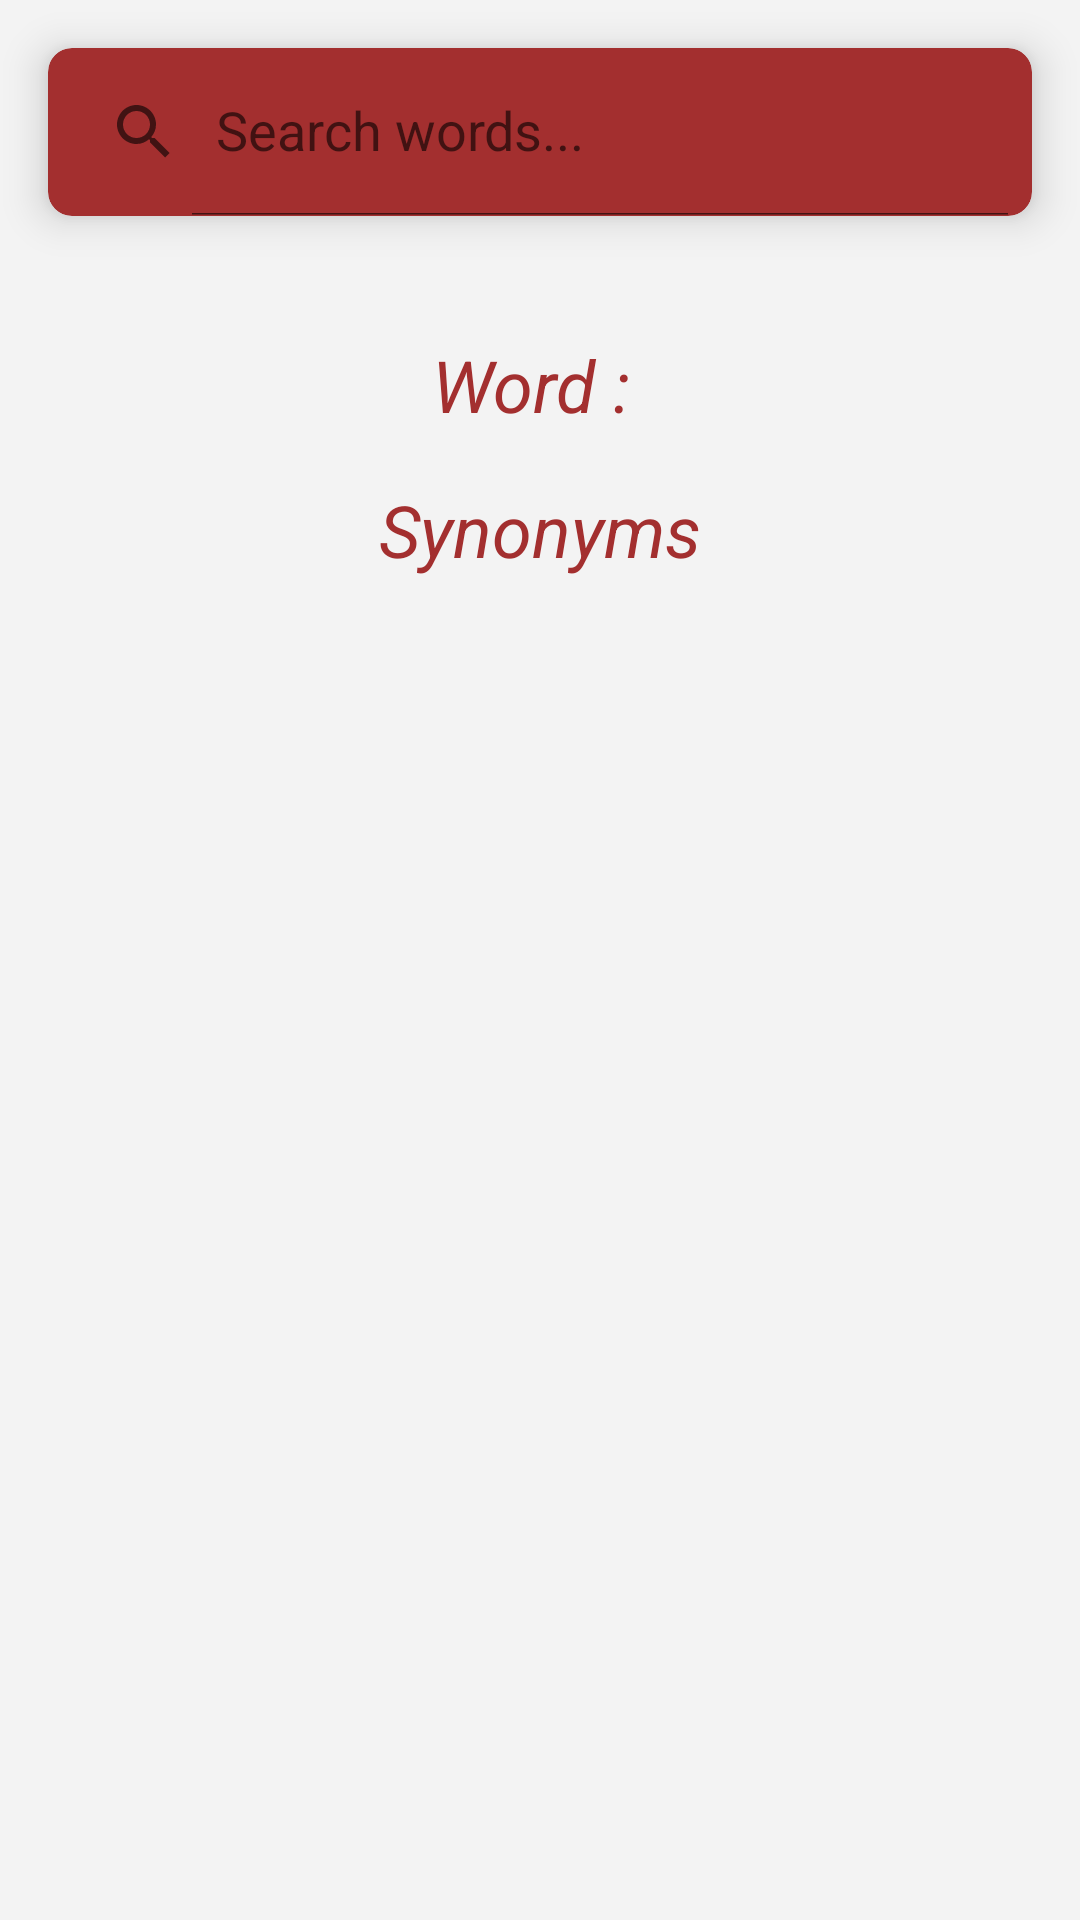

Android layout source for this screen:
<!-- AndroidManifest.xml: application theme Theme.DictionaryFinalApp -->
<!-- res/layout/fragment_thesaurus.xml -->
<?xml version="1.0" encoding="utf-8"?>
<ScrollView xmlns:android="http://schemas.android.com/apk/res/android"
    xmlns:app="http://schemas.android.com/apk/res-auto"
    xmlns:tools="http://schemas.android.com/tools"
    android:layout_width="match_parent"
    android:layout_height="match_parent"
    android:background="@color/grey"
    tools:context=".MainActivity">

    <LinearLayout
        android:orientation="vertical"
        android:layout_width="match_parent"
        android:layout_height="wrap_content">
        <androidx.cardview.widget.CardView
            android:layout_margin="16dp"
            app:cardCornerRadius="8dp"
            app:cardElevation="8dp"
            app:cardBackgroundColor="@color/yellow"
            android:layout_width="match_parent"
            android:layout_height="wrap_content">
            <androidx.appcompat.widget.SearchView
                android:id="@+id/search_view"
                app:defaultQueryHint="Search words..."
                app:iconifiedByDefault="false"
                android:layout_width="match_parent"
                android:layout_height="?attr/actionBarSize"/>
        </androidx.cardview.widget.CardView>
        <LinearLayout
            android:layout_margin="16dp"
            android:orientation="vertical"
            android:layout_width="match_parent"
            android:layout_height="match_parent">
            <TextView
                android:id="@+id/textView_word"
                android:textSize="24sp"
                android:text="Word : "
                android:textColor="@color/yellow"
                android:textAlignment="center"
                android:padding="8dp"
                android:textStyle="italic"
                android:layout_width="match_parent"
                android:layout_height="wrap_content"/>

            <TextView
                android:textSize="24sp"
                android:text="Synonyms"
                android:textColor="@color/yellow"
                android:textAlignment="center"
                android:padding="8dp"
                android:textStyle="italic"
                android:layout_width="match_parent"
                android:layout_height="wrap_content"/>
            <androidx.recyclerview.widget.RecyclerView
                android:id="@+id/recycler_meanings"
                android:layout_width="match_parent"
                android:layout_height="wrap_content"/>
        </LinearLayout>

    </LinearLayout>

</ScrollView>
<!-- resources referenced by this layout -->
<resources>
  <color name="grey">#F3F3F3</color>
  <color name="yellow">#A32F2F</color>
  <style name="Theme.DictionaryFinalApp" parent="Theme.MaterialComponents.DayNight.DarkActionBar">
          <item name="colorPrimary">@color/primary</item>
          <item name="colorPrimaryVariant">@color/primary_dark</item>
          <item name="colorOnPrimary">@color/accent</item>
          <item name="android:statusBarColor">?attr/colorPrimaryVariant</item>
      </style>
  <color name="primary">#2E2A1C</color>
  <color name="primary_dark">#2B1616</color>
  <color name="accent">#FFBB86FC</color>
</resources>
